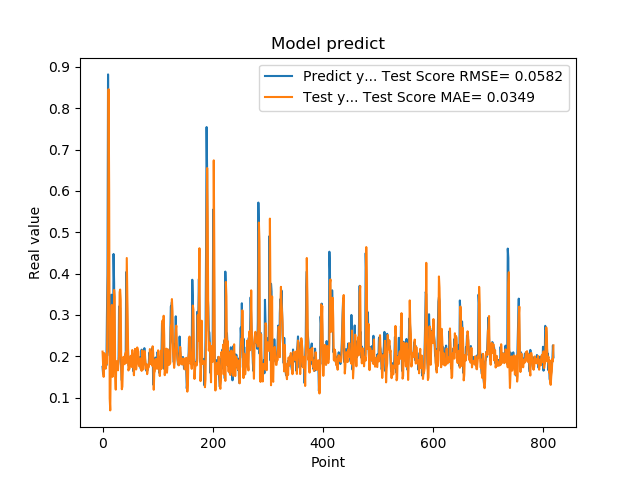

Data behind this chart, as committed beside it:
1.742661595344543457e-01, 2.112827487803465298e-01
1.572303026914596558e-01, 1.789132473671681822e-01
1.941800117492676059e-01, 1.500402962490312575e-01
1.970258951187133512e-01, 2.076334615306361375e-01
1.859861761331558505e-01, 2.050218980457210460e-01
1.705197989940643033e-01, 1.866182489752399309e-01
1.844120919704437256e-01, 1.701897936786646581e-01
1.779371052980423251e-01, 1.910013469766864702e-01
3.004232645034790039e-01, 1.823485794220375822e-01
3.969086110591887873e-01, 3.028845177937319333e-01
8.820003867149353027e-01, 4.388120152579597089e-01
6.841114759445190430e-01, 8.460681817248940639e-01
2.116497457027435580e-01, 6.030625592261569246e-01
2.014262527227401733e-01, 9.823940846390286086e-02
2.061583995819092074e-01, 6.891753155601162972e-02
3.160260915756225586e-01, 2.002744106727016304e-01
3.489396274089813232e-01, 2.618633397725709244e-01
1.544443815946578979e-01, 3.240642582212427958e-01
1.959947794675827026e-01, 1.500700321447547003e-01
1.894801408052444180e-01, 1.552897360332507193e-01
4.474425017833709162e-01, 2.015707627883154551e-01
3.771362304687500555e-01, 3.603931445541018741e-01
1.889318972826004028e-01, 3.438355313272831171e-01
1.752775162458419522e-01, 1.483047639940864304e-01
1.822472065687180121e-01, 1.191619960275506623e-01
1.866402029991149902e-01, 1.873191877715787990e-01
1.715678423643112183e-01, 1.879868962088671325e-01
1.676391065120696744e-01, 1.720746531581441863e-01
1.773854047060013095e-01, 1.659542239176868272e-01
1.872433423995972235e-01, 1.872909106236124444e-01
3.204146027565002441e-01, 1.999388014776091460e-01
3.134283721446990967e-01, 3.547600626198615936e-01
3.171058297157288153e-01, 3.613114273524528630e-01
2.202603369951247891e-01, 3.373664267890824076e-01
1.659800857305526733e-01, 1.709441273071083678e-01
1.415748745203018188e-01, 1.200690862587771579e-01
1.852595061063766479e-01, 1.266099277071967288e-01
1.814238876104354858e-01, 1.777577348437720250e-01
1.905867606401443481e-01, 1.985356879319182810e-01
1.810430586338043213e-01, 1.957828086386486643e-01
1.954265981912612915e-01, 1.807157669485461859e-01
2.029463946819305142e-01, 1.963999844353300495e-01
1.862521618604660034e-01, 2.087196728583448624e-01
4.038094580173492432e-01, 1.836735962382531895e-01
3.743042349815369207e-01, 4.376926938591667593e-01
2.572054266929626465e-01, 3.415230470147049835e-01
2.253161966800689420e-01, 2.276204452898130393e-01
1.787700653076171875e-01, 1.655925338603453090e-01
1.761920750141143799e-01, 1.697702187373093807e-01
1.861467957496643066e-01, 1.695986117036409058e-01
1.954011768102645874e-01, 1.858514476154230766e-01
1.907722949981689176e-01, 2.011563230506617228e-01
1.898660957813262939e-01, 1.965559000021246117e-01
2.001174986362457275e-01, 1.741245684775156732e-01
1.922753006219863892e-01, 2.150477193414129795e-01
1.810636967420578003e-01, 1.920953460048489547e-01
1.635809391736984530e-01, 1.771429297469557240e-01
1.916799396276473999e-01, 1.539911732920084819e-01
2.058236002922058105e-01, 1.853765525672737557e-01
1.857409924268722812e-01, 2.178616722826219043e-01
1.752161234617233276e-01, 1.860142206434965695e-01
... 759 more rows
